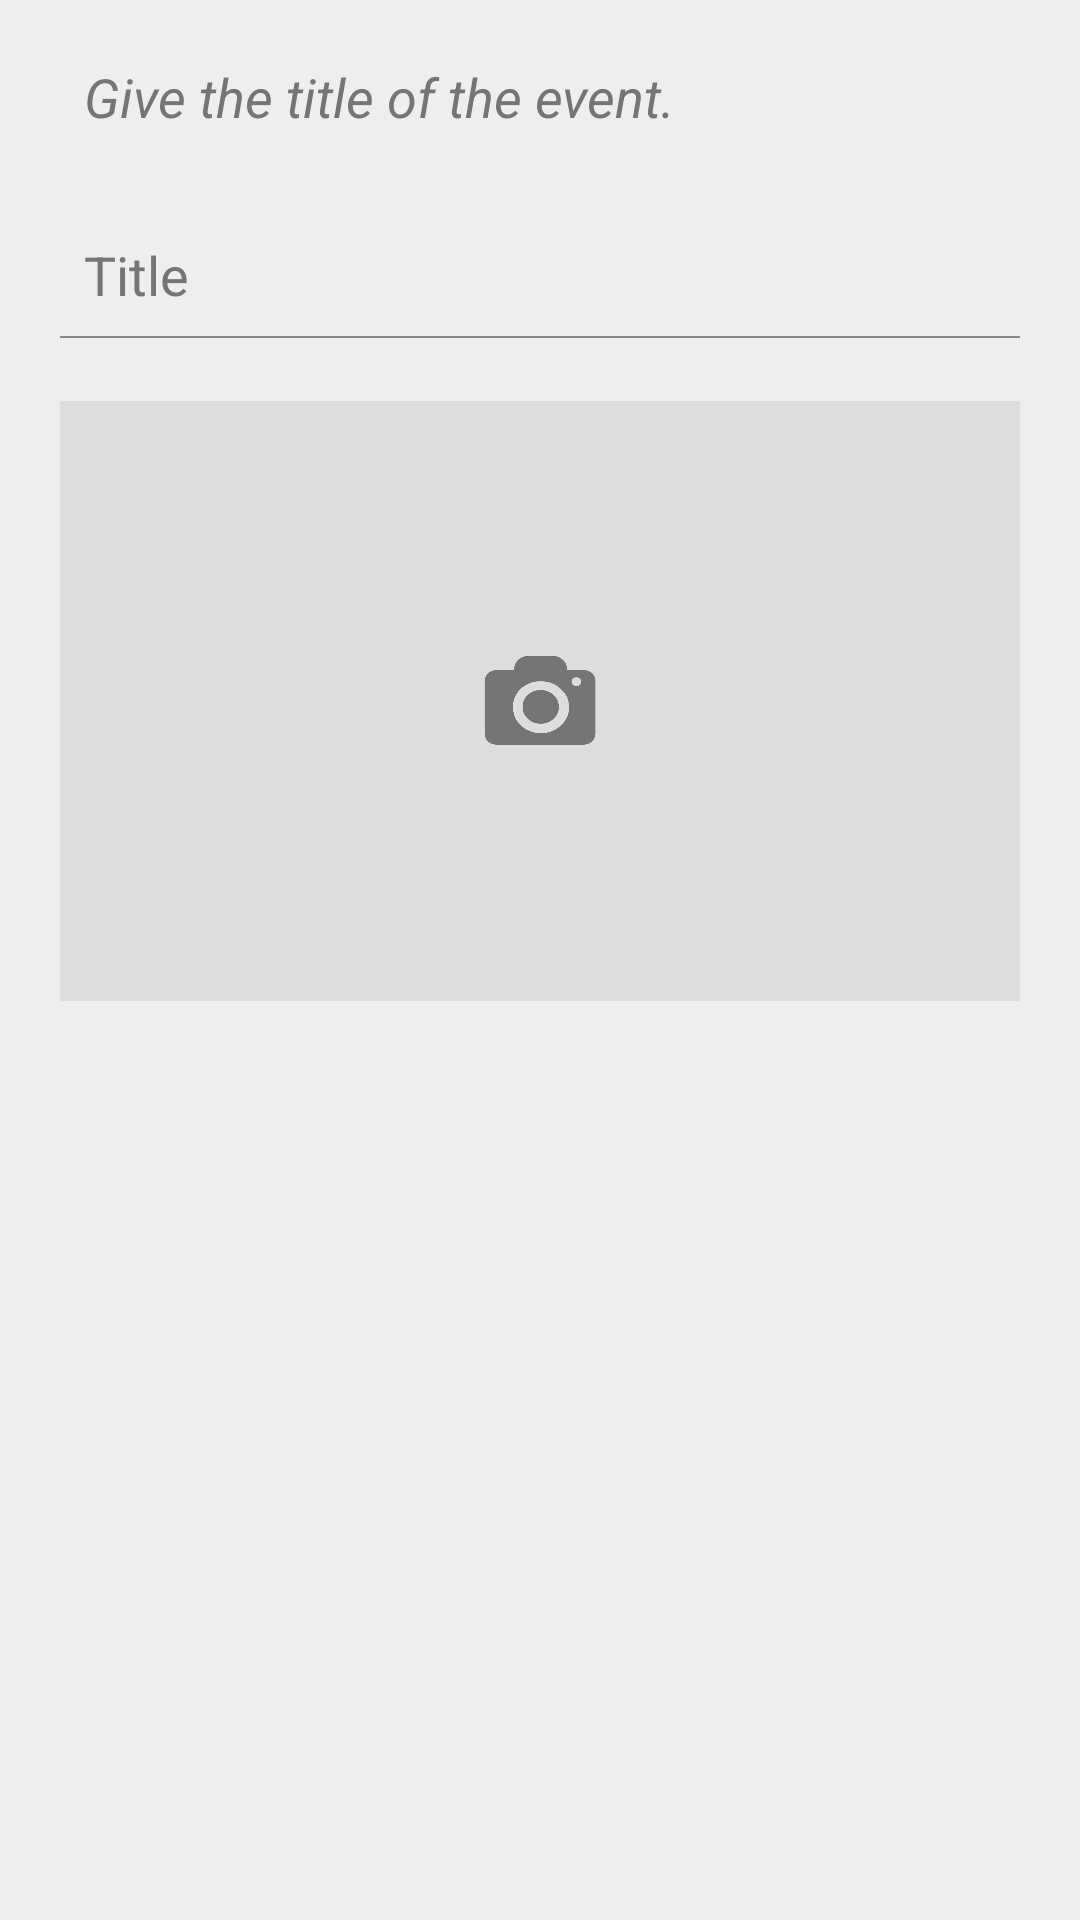

Write the Android layout XML for this screen, with the resource values it uses.
<!-- AndroidManifest.xml: application theme MaterialDrawerTheme.Light.DarkToolbar.TranslucentStatus -->
<!-- res/layout/activity_post.xml -->
<LinearLayout
    xmlns:android="http://schemas.android.com/apk/res/android"
    xmlns:tools="http://schemas.android.com/tools"
    android:layout_width="match_parent"
    android:layout_height="match_parent"
    android:orientation="vertical"
    >

    <LinearLayout
        android:id="@+id/toolbar_container"
        android:layout_width="fill_parent"
        android:orientation="vertical"
        android:layout_height="wrap_content"
        android:background="?attr/colorPrimary"
        android:paddingTop="@dimen/tool_bar_top_padding">

        <include
            xmlns:android="http://schemas.android.com/apk/res/android"
            android:layout_height="wrap_content"
            android:id="@+id/my_toolbar_included"
            android:layout_width="fill_parent"
            layout="@layout/my_toolbar"/>

    </LinearLayout>

    <ScrollView
        android:layout_width="match_parent"
        android:layout_height="match_parent"
        android:background="#eeeeee" >

        <RelativeLayout
            android:id="@+id/main_activity_rl2"
            android:layout_width="match_parent"
            android:layout_height="wrap_content"
            android:background="#eeeeee"
            android:descendantFocusability="beforeDescendants"
            android:focusableInTouchMode="true"
            android:paddingBottom="15dip" >


            <TextView
                android:id="@+id/etQuestion"
                android:textStyle="italic"
                android:layout_width="fill_parent"
                android:layout_height="wrap_content"
                android:layout_marginLeft="20dip"
                android:layout_marginRight="20dip"
                android:layout_marginTop="20dip"
                android:textSize="18sp"
                android:hint="Give the title of the event."
                android:paddingLeft="8dip"
                android:textColorHint="#747674" />

            <EditText
                android:id="@+id/etOption1"
                android:layout_width="fill_parent"
                android:layout_height="wrap_content"
                android:layout_below="@+id/etQuestion"
                android:layout_marginLeft="20dip"
                android:layout_marginRight="20dip"
                android:layout_marginTop="25dip"
                android:background="@drawable/edit_text_ui"
                android:hint="Title"
                android:textSize="18sp"
                android:paddingLeft="8dip"
                android:textColorHint="#747674" />

            <RelativeLayout

                android:id="@+id/postImage"
                android:layout_width="fill_parent"
                android:layout_height="200dp"
                android:layout_below="@id/etOption1"
                android:layout_margin="20dip"
                android:background="#dfdcdc" >

                <ImageButton
                    android:id="@+id/uploadPic"
                    android:layout_width="40dip"
                    android:layout_height="33dip"
                    android:layout_centerInParent="true"
                    android:background="@drawable/camera"
                    android:padding="5dip" />
            </RelativeLayout>

        </RelativeLayout>

    </ScrollView>
</LinearLayout>
<!-- res/layout/my_toolbar.xml (included above) -->
<?xml version="1.0" encoding="utf-8"?>
<LinearLayout xmlns:android="http://schemas.android.com/apk/res/android"
    android:layout_width="match_parent"
    android:layout_height="match_parent"
    android:orientation="vertical">

    <android.support.v7.widget.Toolbar
        android:id="@+id/app_toolbar"
        android:layout_width="match_parent"
        android:layout_height="?attr/actionBarSize"
        android:background="?attr/colorPrimary"
        android:elevation="4dp"
        android:transitionName="actionBar" />

</LinearLayout>
<!-- resources referenced by this layout -->
<resources>
  <!-- drawable camera: png bitmap (drawable, 9046 bytes) -->
  <!-- drawable edit_text_ui (drawable) -->
  <?xml version="1.0" encoding="utf-8"?>
  <layer-list xmlns:android="http://schemas.android.com/apk/res/android" >
      <item
          android:bottom="1dp"
          android:left="-2dp"
          android:right="-2dp"
          android:top="-2dp">
          <shape android:shape="rectangle" >
              <stroke
                  android:width="0.5dp"
                  android:color="#878787" />
  
              <solid android:color="#00FFFFFF" />
  
              <padding android:left="10dp"
                  android:right="10dp"
                  android:top="10dp"
                  android:bottom="10dp" />
          </shape>
      </item>
  
  </layer-list>
</resources>
